Image classification data set "Images2" (Michael-Hills/Freestyle-Skiing-Fall-Detection on GitHub). Class labels (2): non-fall, fall.

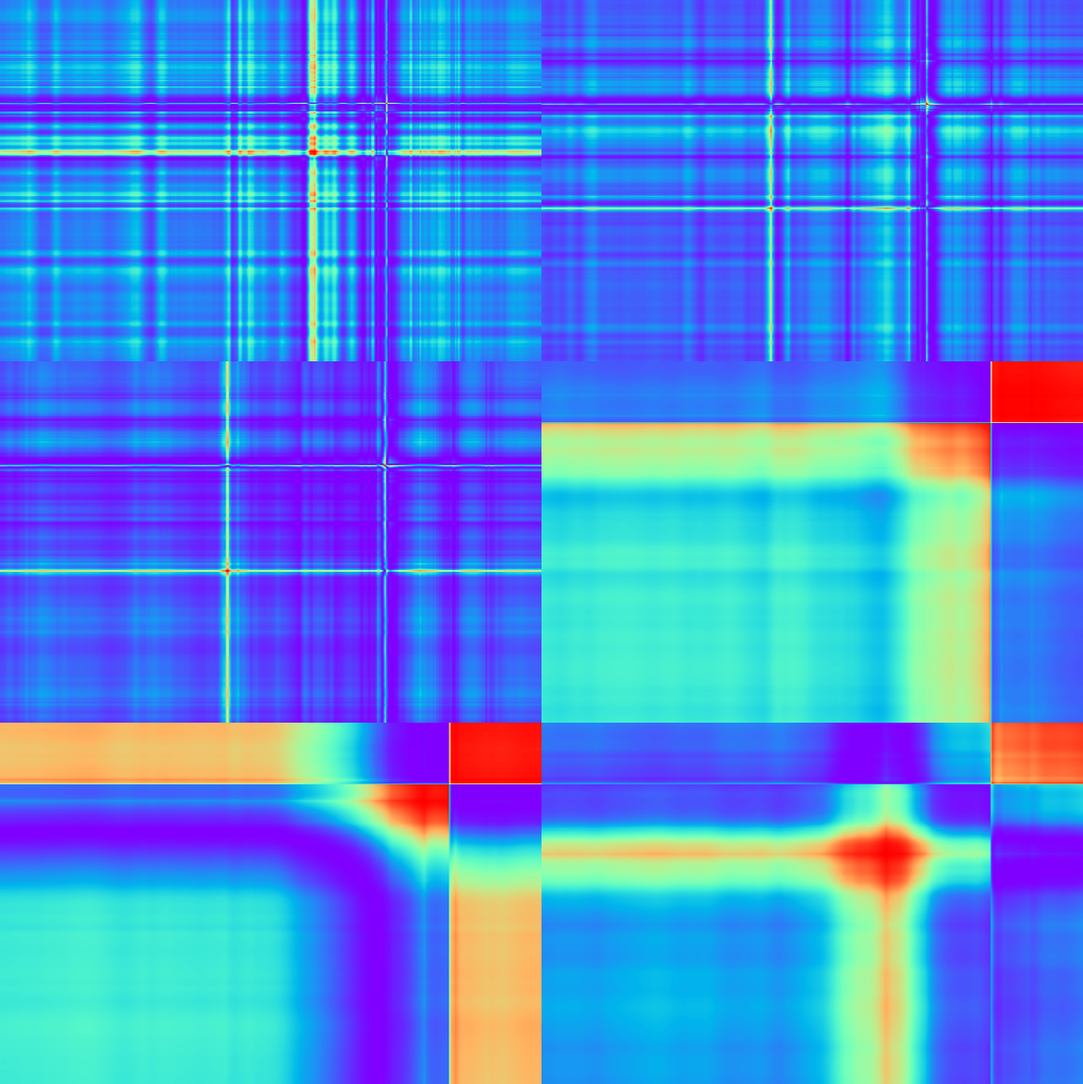
Label: fall

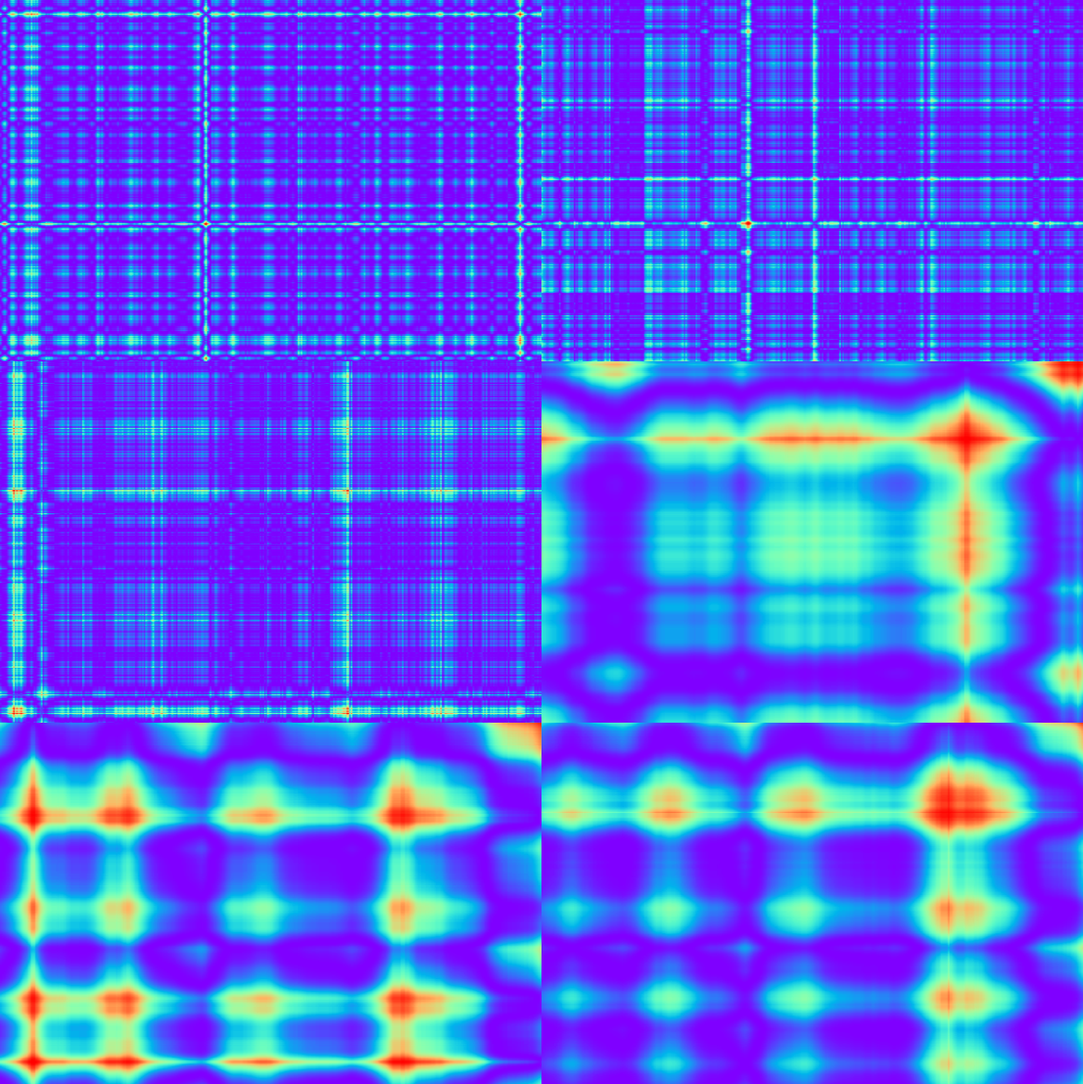
Label: non-fall

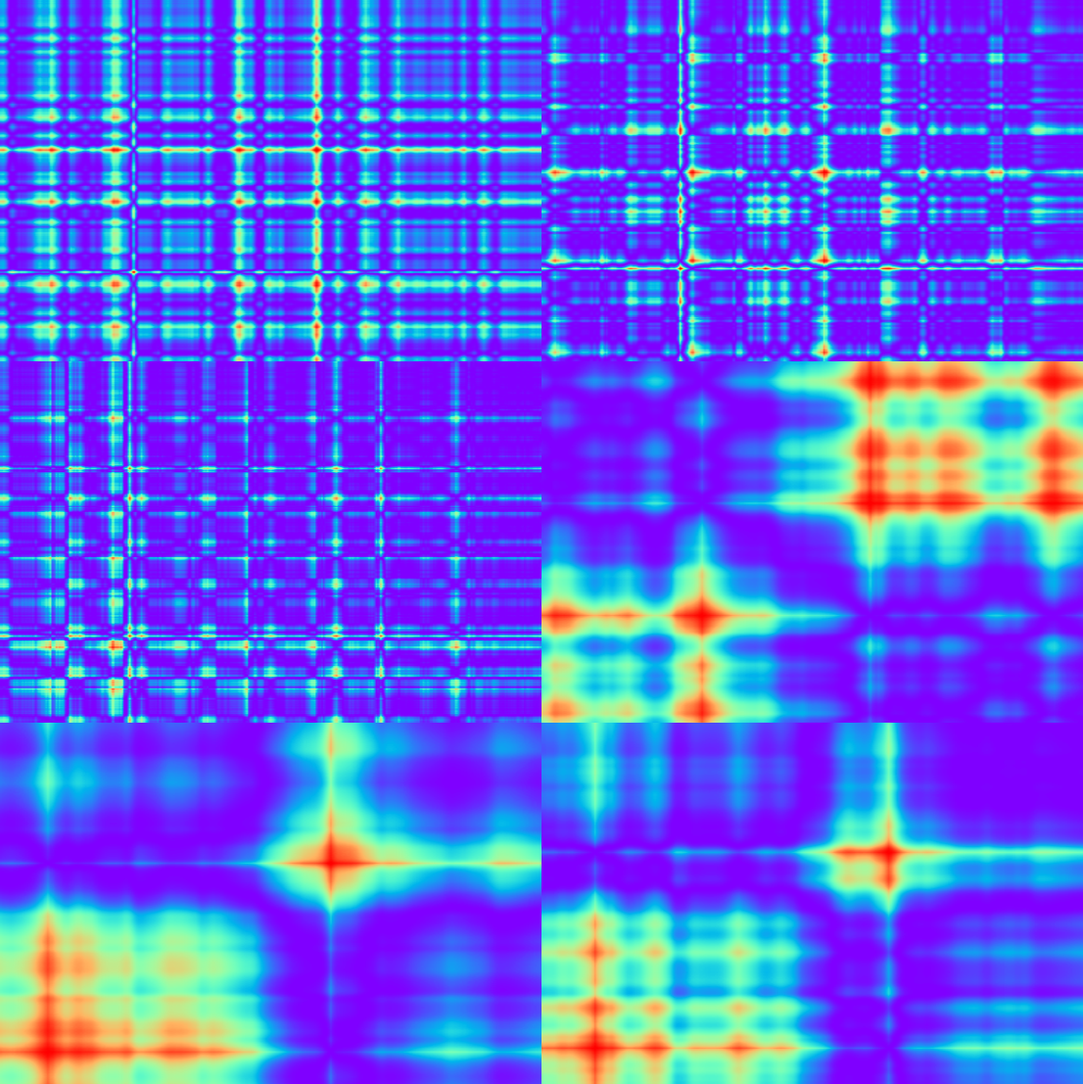
Label: non-fall

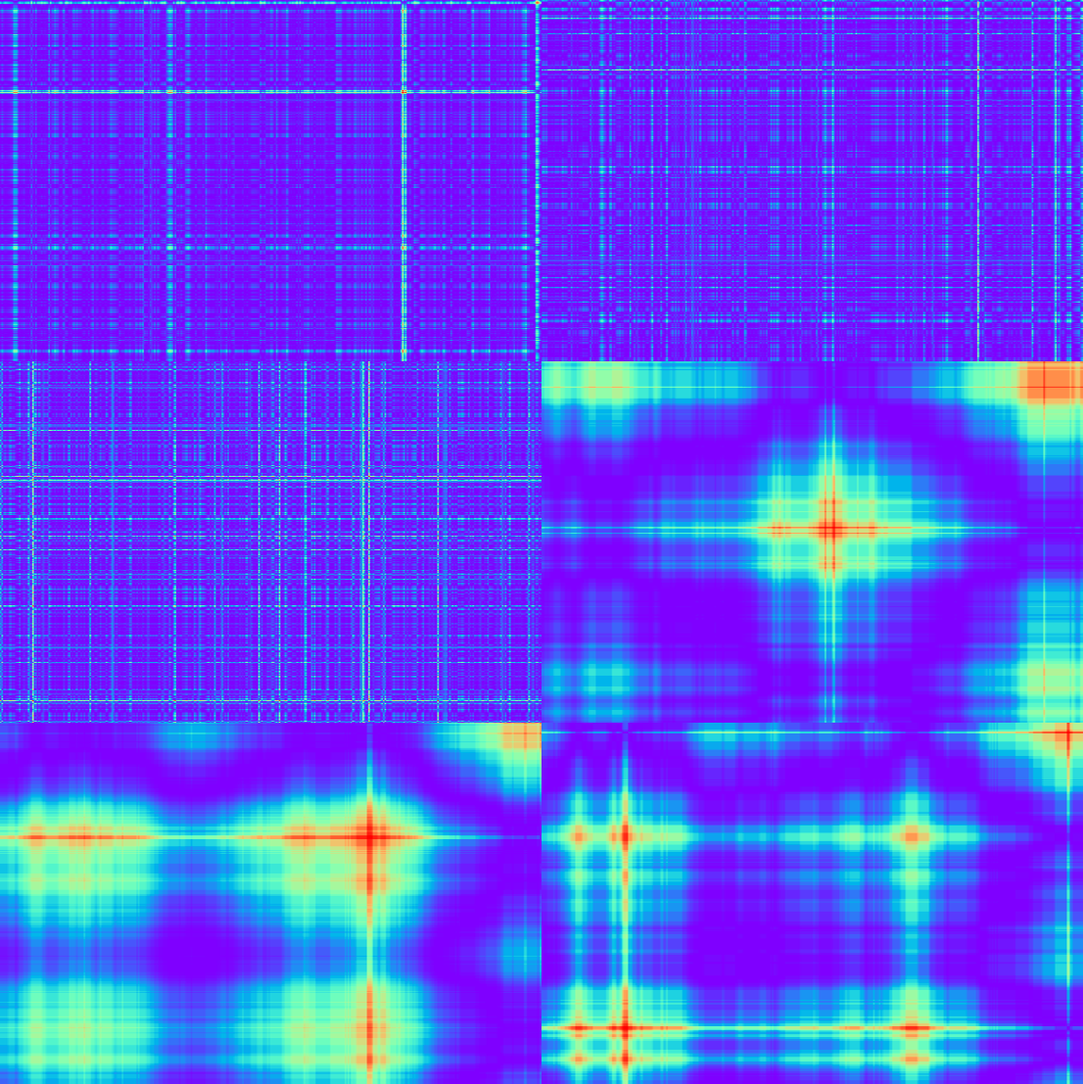
Label: non-fall

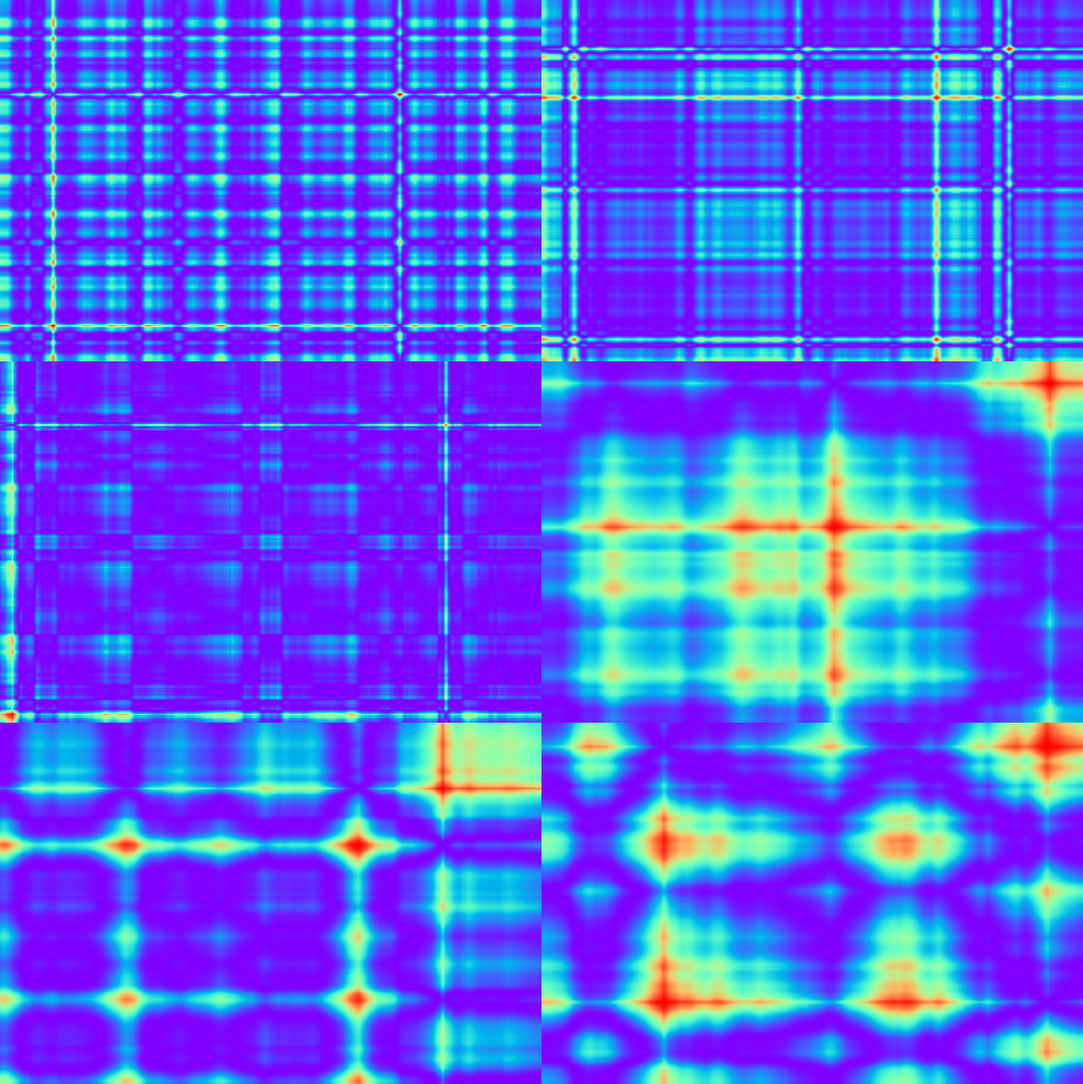
Label: non-fall

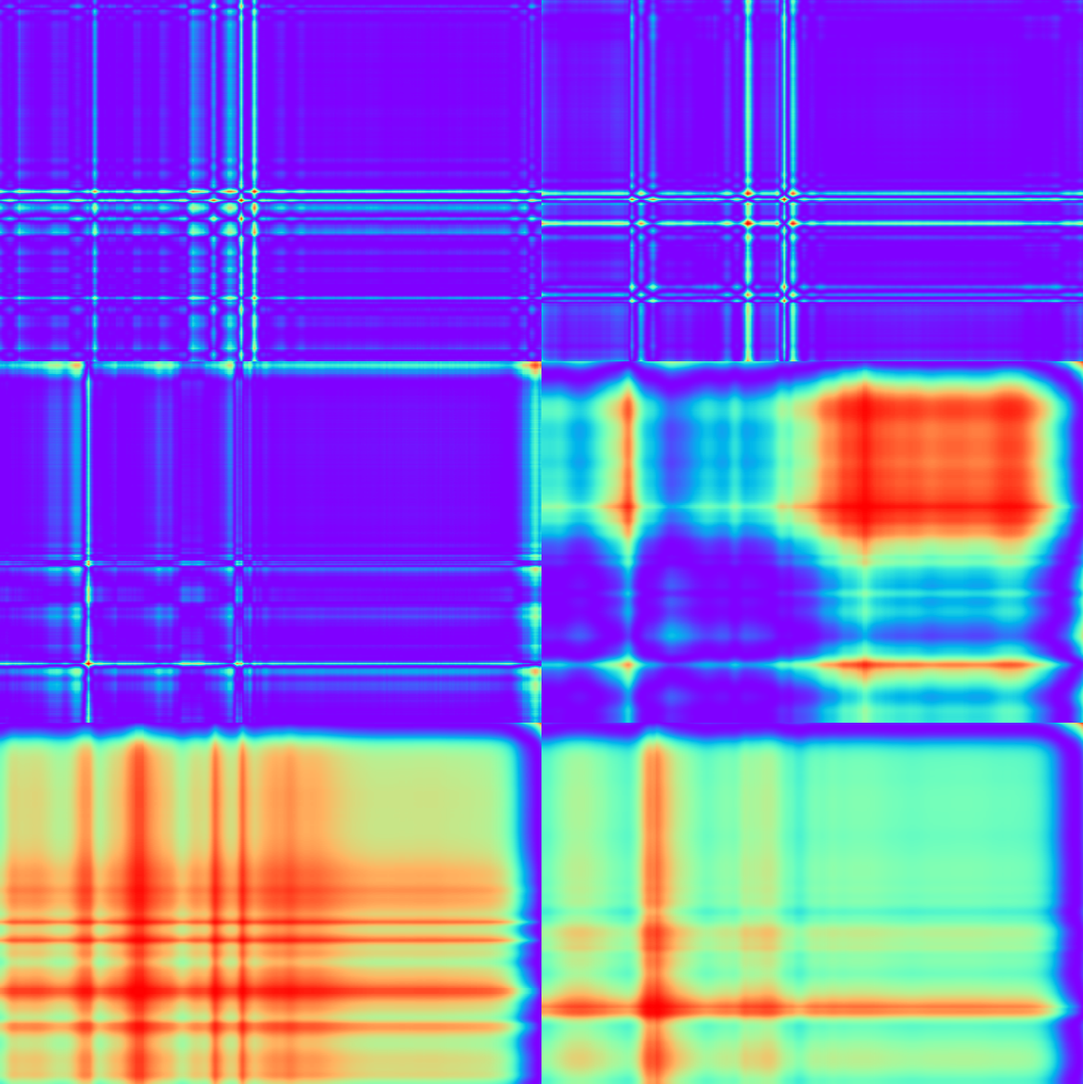
Label: non-fall
